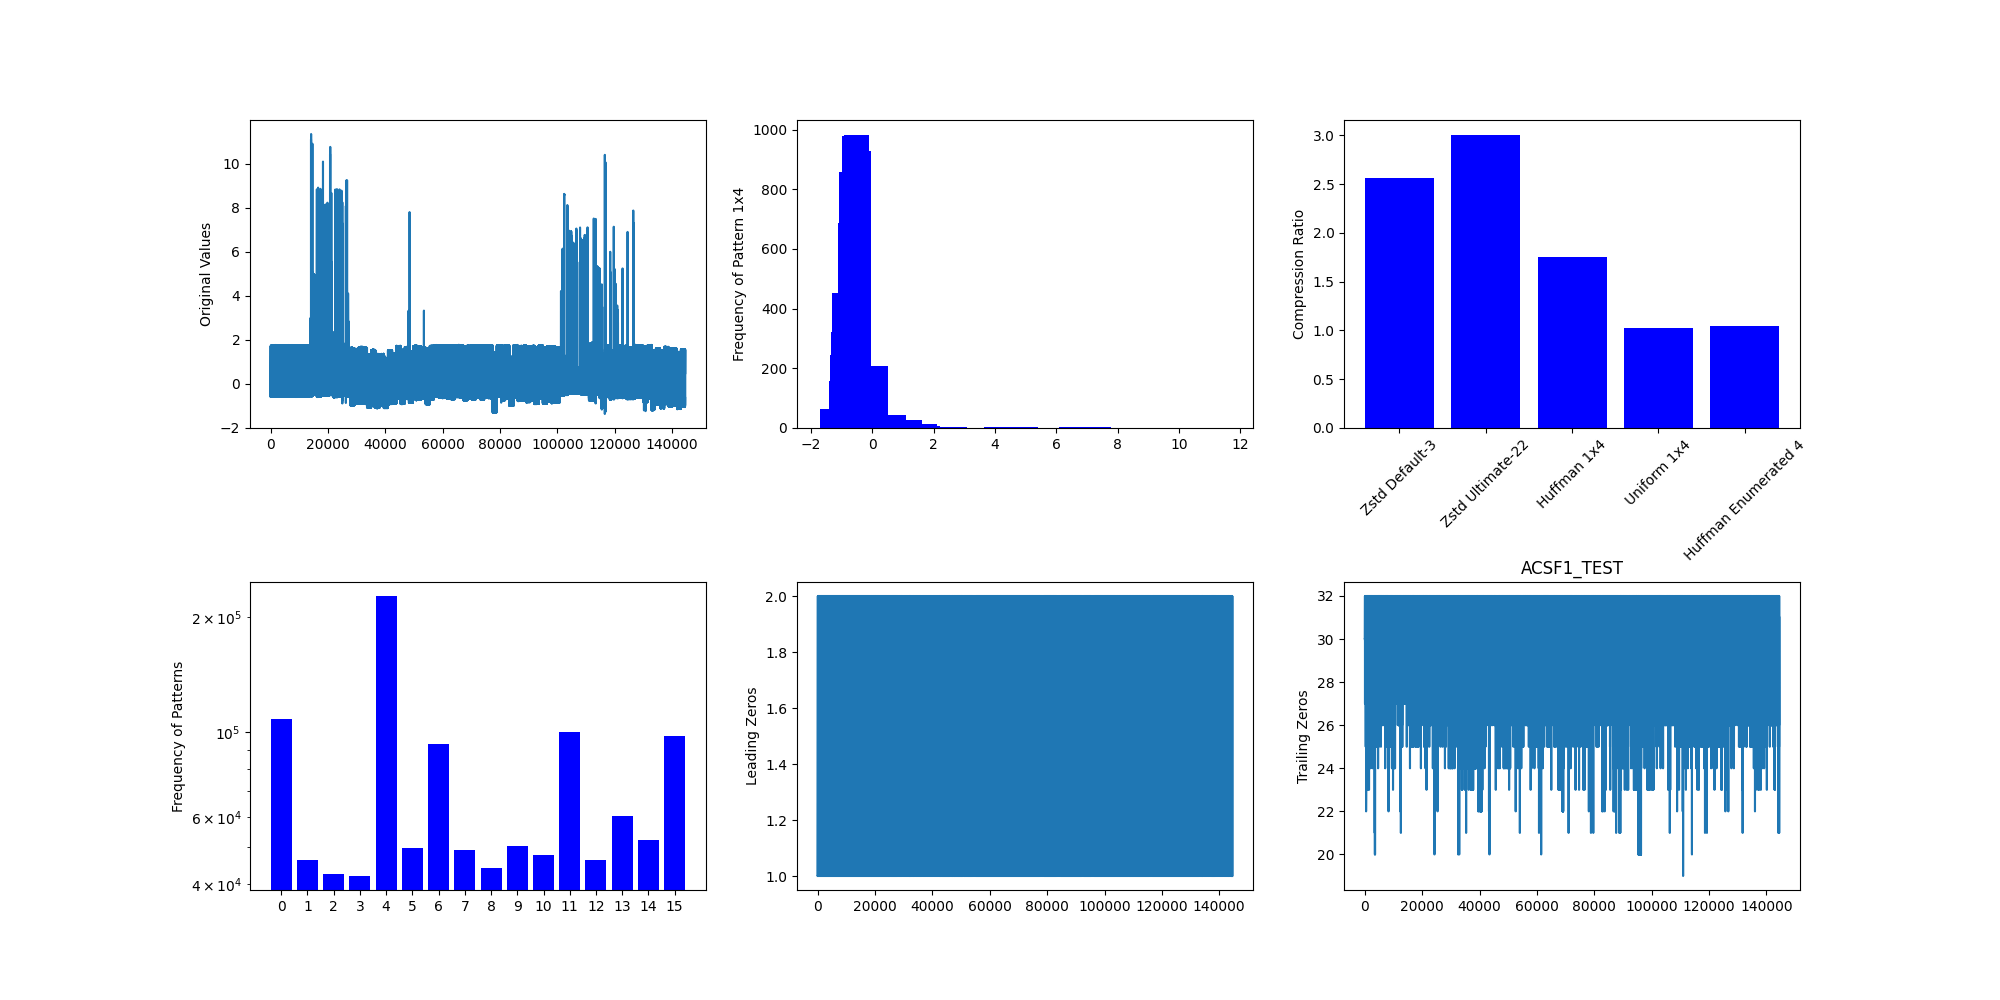

Data behind this chart, as committed beside it:
Original Size (bytes), Dataset Name, Number of Signals, Number of Samples, Zstd Default-3 (bytes), Zstd Ultimate-22 (bytes), Uniform Code 1x4 (bytes), Non-Uniform Code 1x4 (bytes), Global Pattern Based (bytes), Global Pattern Size, Decomposition Based (bytes)
578160, ACSF1_TEST, 99, 1460, 225563, 192218, 562644, 330294, 553824, 4, 158345
